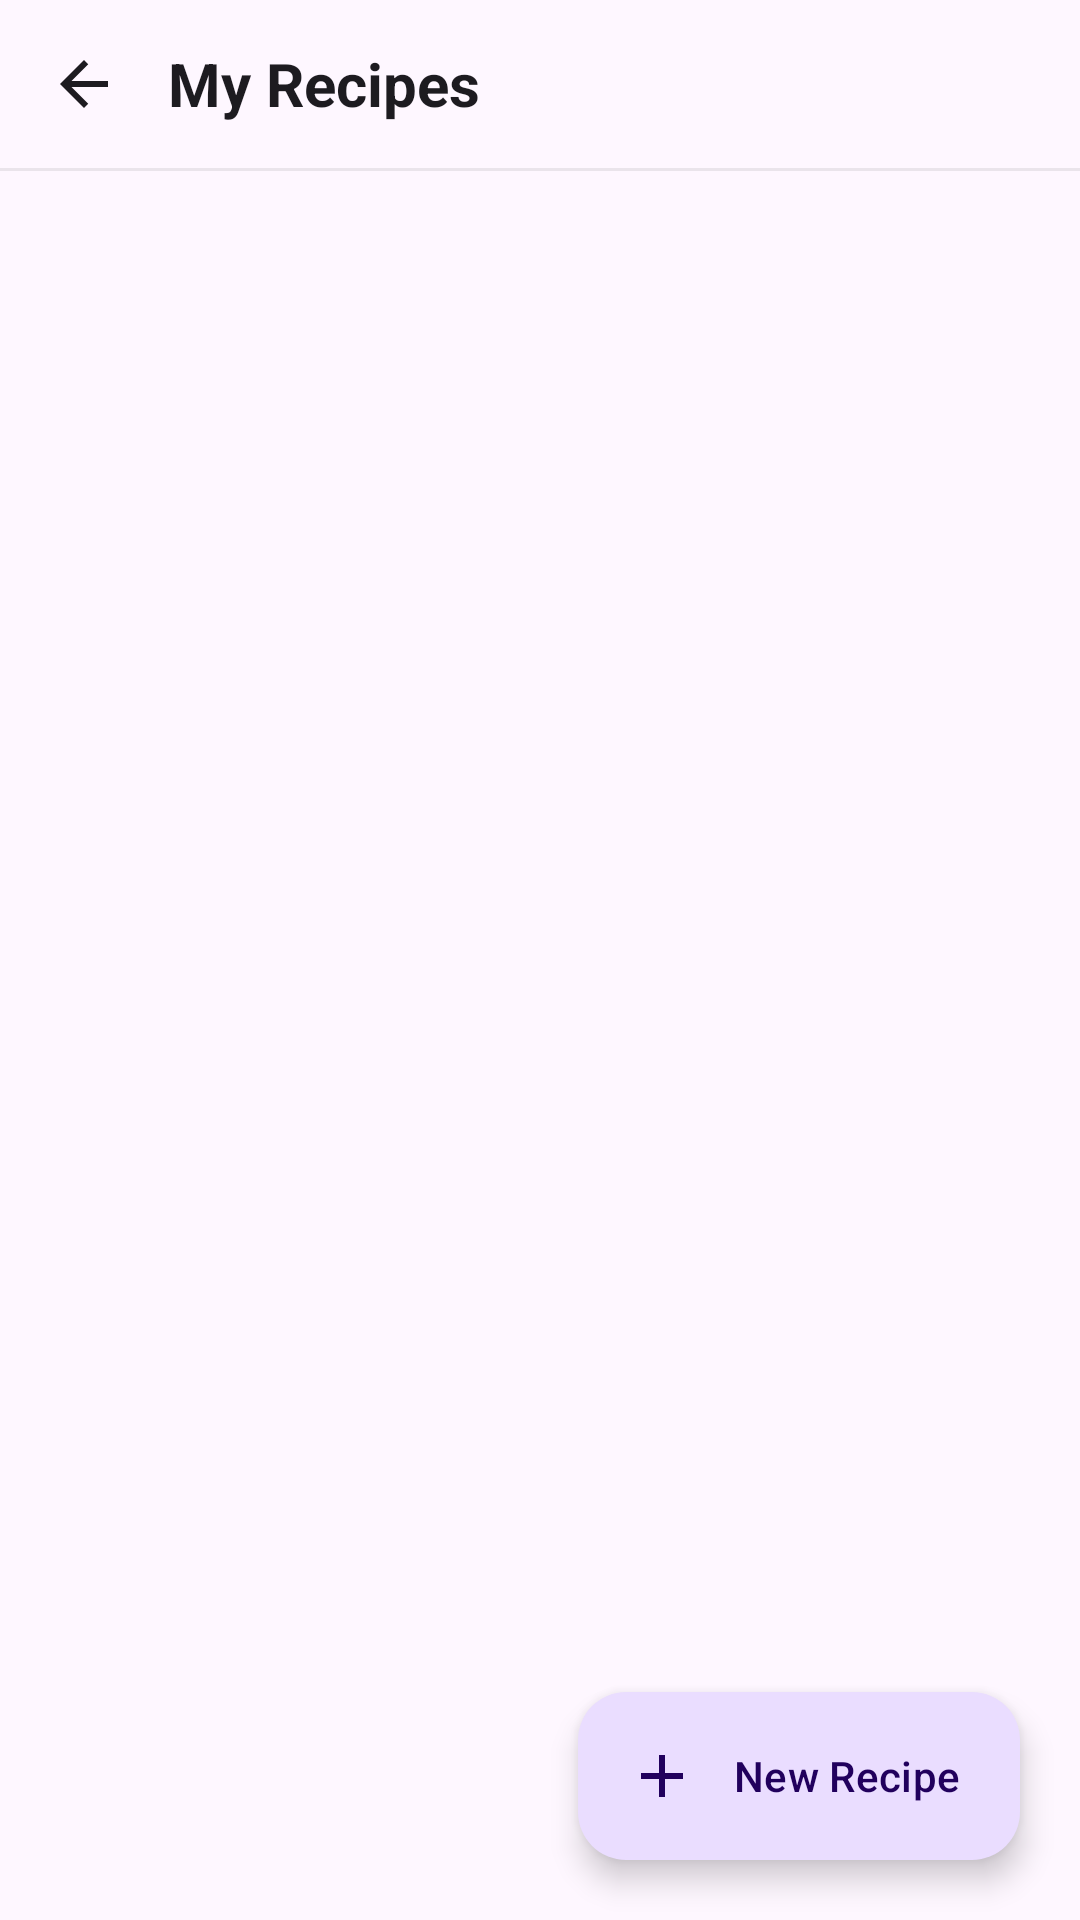

This screen was rendered from an Android layout file. Write that file and the resources it references.
<!-- AndroidManifest.xml: application theme Theme.MacroMax -->
<!-- res/layout/activity_recipe_list.xml -->
<?xml version="1.0" encoding="utf-8"?>
<androidx.coordinatorlayout.widget.CoordinatorLayout
    xmlns:android="http://schemas.android.com/apk/res/android"
    xmlns:app="http://schemas.android.com/apk/res-auto"
    android:layout_width="match_parent"
    android:layout_height="match_parent">

    <LinearLayout
        android:layout_width="match_parent"
        android:layout_height="match_parent"
        android:orientation="vertical">

        
        <LinearLayout
            android:layout_width="match_parent"
            android:layout_height="56dp"
            android:orientation="horizontal"
            android:gravity="center_vertical"
            android:paddingStart="4dp"
            android:paddingEnd="16dp">

            <ImageButton
                android:id="@+id/btnRecipeListBack"
                android:layout_width="48dp"
                android:layout_height="48dp"
                android:src="@drawable/ic_arrow_back"
                android:background="?attr/selectableItemBackgroundBorderless"
                android:contentDescription="Back" />

            <TextView
                android:layout_width="0dp"
                android:layout_height="wrap_content"
                android:layout_weight="1"
                android:text="@string/recipes_title"
                android:textSize="20sp"
                android:textStyle="bold"
                android:textColor="?attr/colorOnSurface"
                android:layout_marginStart="4dp" />

        </LinearLayout>

        <View
            android:layout_width="match_parent"
            android:layout_height="1dp"
            android:background="@color/divider_line" />

        <FrameLayout
            android:layout_width="match_parent"
            android:layout_height="0dp"
            android:layout_weight="1">

            <androidx.recyclerview.widget.RecyclerView
                android:id="@+id/rvRecipes"
                android:layout_width="match_parent"
                android:layout_height="match_parent"
                android:clipToPadding="false"
                android:paddingBottom="80dp" />

            <TextView
                android:id="@+id/tvRecipesEmpty"
                android:layout_width="match_parent"
                android:layout_height="wrap_content"
                android:layout_gravity="center"
                android:text="@string/recipes_empty"
                android:gravity="center"
                android:alpha="0.4"
                android:textSize="14sp"
                android:paddingHorizontal="32dp"
                android:visibility="gone" />

        </FrameLayout>

    </LinearLayout>

    
    <com.google.android.material.floatingactionbutton.ExtendedFloatingActionButton
        android:id="@+id/fabNewRecipe"
        android:layout_width="wrap_content"
        android:layout_height="wrap_content"
        android:layout_gravity="bottom|end"
        android:layout_margin="20dp"
        android:text="@string/recipe_new"
        app:icon="@drawable/ic_add" />

</androidx.coordinatorlayout.widget.CoordinatorLayout>
<!-- resources referenced by this layout -->
<resources>
  <color name="divider_line">#14000000</color>
  <!-- drawable ic_add (drawable) -->
  <?xml version="1.0" encoding="utf-8"?>
  <vector xmlns:android="http://schemas.android.com/apk/res/android"
      android:width="24dp"
      android:height="24dp"
      android:viewportWidth="24"
      android:viewportHeight="24"
      android:tint="?attr/colorOnSurface">
      <path
          android:fillColor="#FFFFFF"
          android:pathData="M19,13H13V19H11V13H5V11H11V5H13V11H19V13Z" />
  </vector>
  <!-- drawable ic_arrow_back (drawable) -->
  <?xml version="1.0" encoding="utf-8"?>
  <vector xmlns:android="http://schemas.android.com/apk/res/android"
      android:width="24dp"
      android:height="24dp"
      android:viewportWidth="24"
      android:viewportHeight="24"
      android:tint="?attr/colorOnSurface">
      <path
          android:fillColor="#FFFFFF"
          android:pathData="M20,11H7.83l5.59,-5.59L12,4l-8,8 8,8 1.41,-1.41L7.83,13H20v-2z" />
  </vector>
  <string name="recipe_new">New Recipe</string>
  <string name="recipes_empty">No recipes yet — tap + to create your first</string>
  <string name="recipes_title">My Recipes</string>
  <style name="Theme.MacroMax" parent="Base.Theme.MacroMax" />
  <style name="Base.Theme.MacroMax" parent="Theme.Material3.DayNight.NoActionBar">
          
          
      </style>
</resources>
